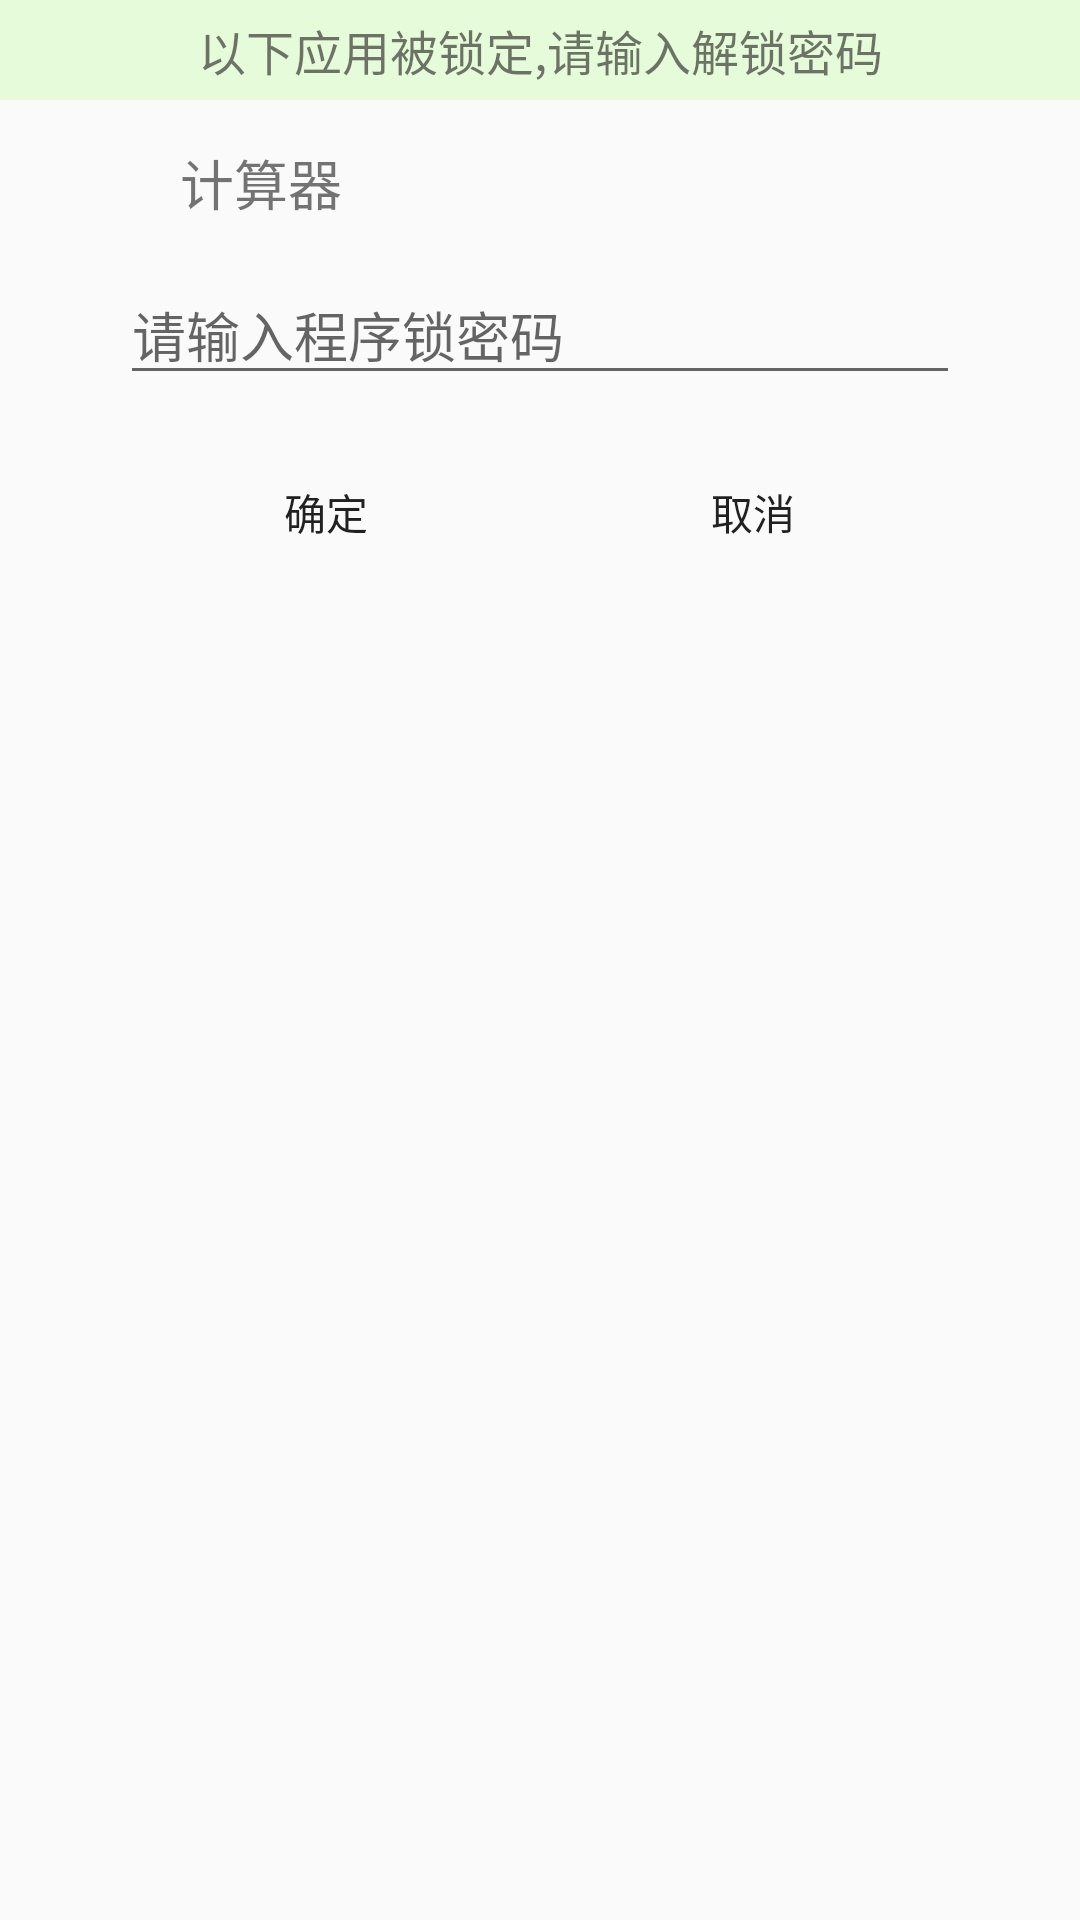

Layout XML and referenced resources for this Android screen:
<!-- AndroidManifest.xml: application theme Theme.AppCompat.Light.NoActionBar -->
<!-- res/layout/activity_enter_pwd.xml -->
<?xml version="1.0" encoding="utf-8"?>
<LinearLayout xmlns:android="http://schemas.android.com/apk/res/android"
              android:layout_width="match_parent"
              android:layout_height="match_parent"
              android:gravity="center_horizontal"
              android:orientation="vertical">

    <TextView
        android:layout_width="match_parent"
        android:layout_height="wrap_content"
        android:background="#2266ff00"
        android:gravity="center_horizontal"
        android:paddingBottom="5dip"
        android:paddingTop="5dip"
        android:text="以下应用被锁定,请输入解锁密码"
        android:textSize="16sp"/>

    <LinearLayout
        android:padding="5dp"
        android:gravity="center_vertical"
        android:layout_width="match_parent"
        android:layout_height="wrap_content"
        android:orientation="horizontal">

        <ImageView
            android:src="@drawable/ic_launcher"
            android:id="@+id/iv_icon"
            android:layout_width="45dp"
            android:layout_height="45dp"/>

        <TextView
            android:layout_marginLeft="10dp"
            android:textSize="18sp"
            android:text="计算器"
            android:id="@+id/tv_app_name"
            android:layout_width="wrap_content"
            android:layout_height="wrap_content"/>
    </LinearLayout>

    <EditText
        android:id="@+id/et_dialog_enter_password"
        android:layout_width="280dip"
        android:layout_height="wrap_content"
        android:hint="请输入程序锁密码"
        android:inputType="textPassword">
    </EditText>

    <LinearLayout
        android:layout_marginTop="15dp"
        android:layout_width="280dip"
        android:layout_height="wrap_content"
        android:orientation="horizontal">

        <Button
            android:id="@+id/bt_dialog_enter_ok"
            android:layout_width="0dip"
            android:layout_height="wrap_content"
            android:layout_weight="1"
            android:background="@drawable/btn_default"
            android:text="确定"/>

        <Button
            android:id="@+id/bt_dialog_enter_cancel"
            android:layout_width="0dip"
            android:layout_height="wrap_content"
            android:layout_marginLeft="5dip"
            android:layout_weight="1"
            android:background="@drawable/btn_default"
            android:text="取消"/>
    </LinearLayout>

</LinearLayout>
<!-- resources referenced by this layout -->
<resources>
  <!-- drawable ic_launcher: png bitmap (mipmap-xhdpi, 301 bytes) -->
</resources>
